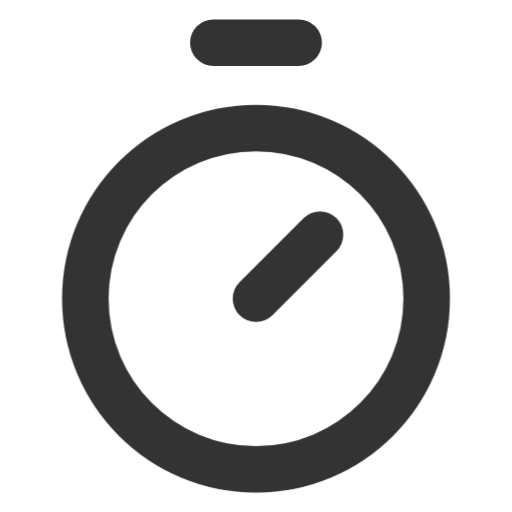
t = 0.00 s
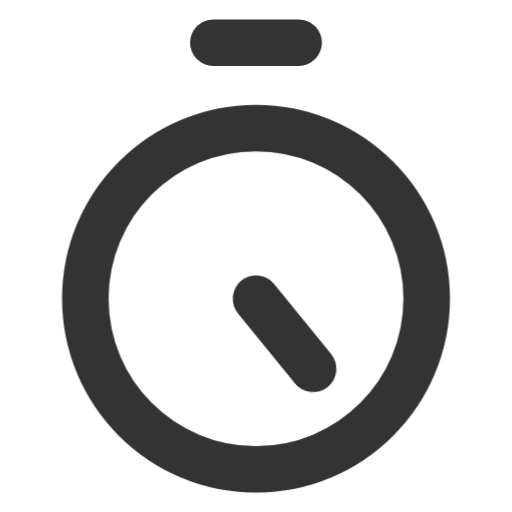
t = 0.14 s
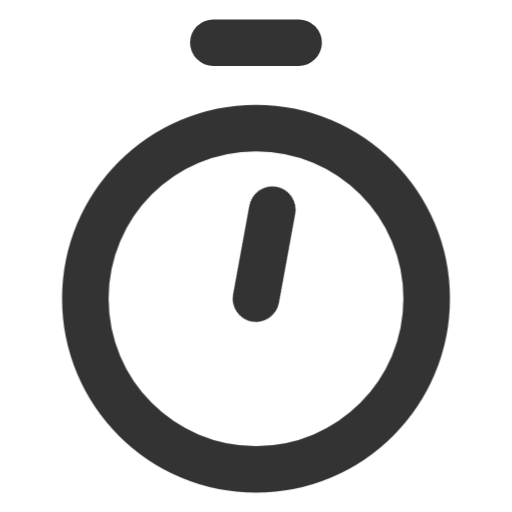
t = 0.41 s
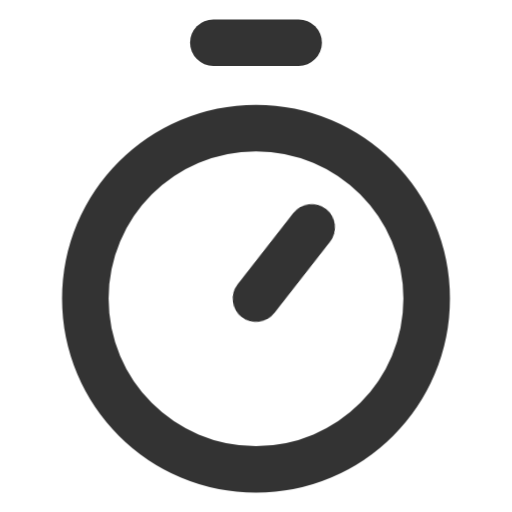
t = 0.54 s
t = 0.73 s: frame unchanged from t = 0.00 s, image omitted
t = 0.90 s: frame unchanged from t = 0.00 s, image omitted

The animated SVG that drew these frames (rendered in a browser with its animation timeline set to each time). Animation: 2 CSS @keyframes rules; one cycle of 0.90 s.

<svg width="11" height="11" viewBox="0 0 11 11" fill="none" xmlns="http://www.w3.org/2000/svg" style="overflow:visible">
<defs>
<style>
  @keyframes buttonClick {
    0%   { transform: translateY(0); }
    8%   { transform: translateY(0.4px); }
    16%  { transform: translateY(0); }
    100% { transform: translateY(0); }
  }
  @keyframes handSpin {
    0%   { transform: rotate(0deg); }
    10%  { transform: rotate(0deg); }
    75%  { transform: rotate(360deg); }
    100% { transform: rotate(360deg); }
  }
  .button {
    transform-origin: 5.5px 0.917px;
    animation: buttonClick 0.9s ease-out forwards;
  }
  .hand {
    transform-origin: 5.5px 6.417px;
    animation: handSpin 0.9s cubic-bezier(0.2, 0.6, 0.35, 1) forwards;
  }
</style>
</defs>
<!-- Top button (clicks down) -->
<path class="button" d="M4.5835 0.916687H6.41683" stroke="#333333" stroke-linecap="round" stroke-linejoin="round"/>
<!-- Clock hand (spins) -->
<path class="hand" d="M5.5 6.41669L6.875 5.04169" stroke="#333333" stroke-linecap="round" stroke-linejoin="round"/>
<!-- Clock body (stays still) -->
<path d="M5.50016 10.0833C7.52521 10.0833 9.16683 8.44171 9.16683 6.41667C9.16683 4.39162 7.52521 2.75 5.50016 2.75C3.47512 2.75 1.8335 4.39162 1.8335 6.41667C1.8335 8.44171 3.47512 10.0833 5.50016 10.0833Z" stroke="#333333" stroke-linecap="round" stroke-linejoin="round"/>
</svg>
